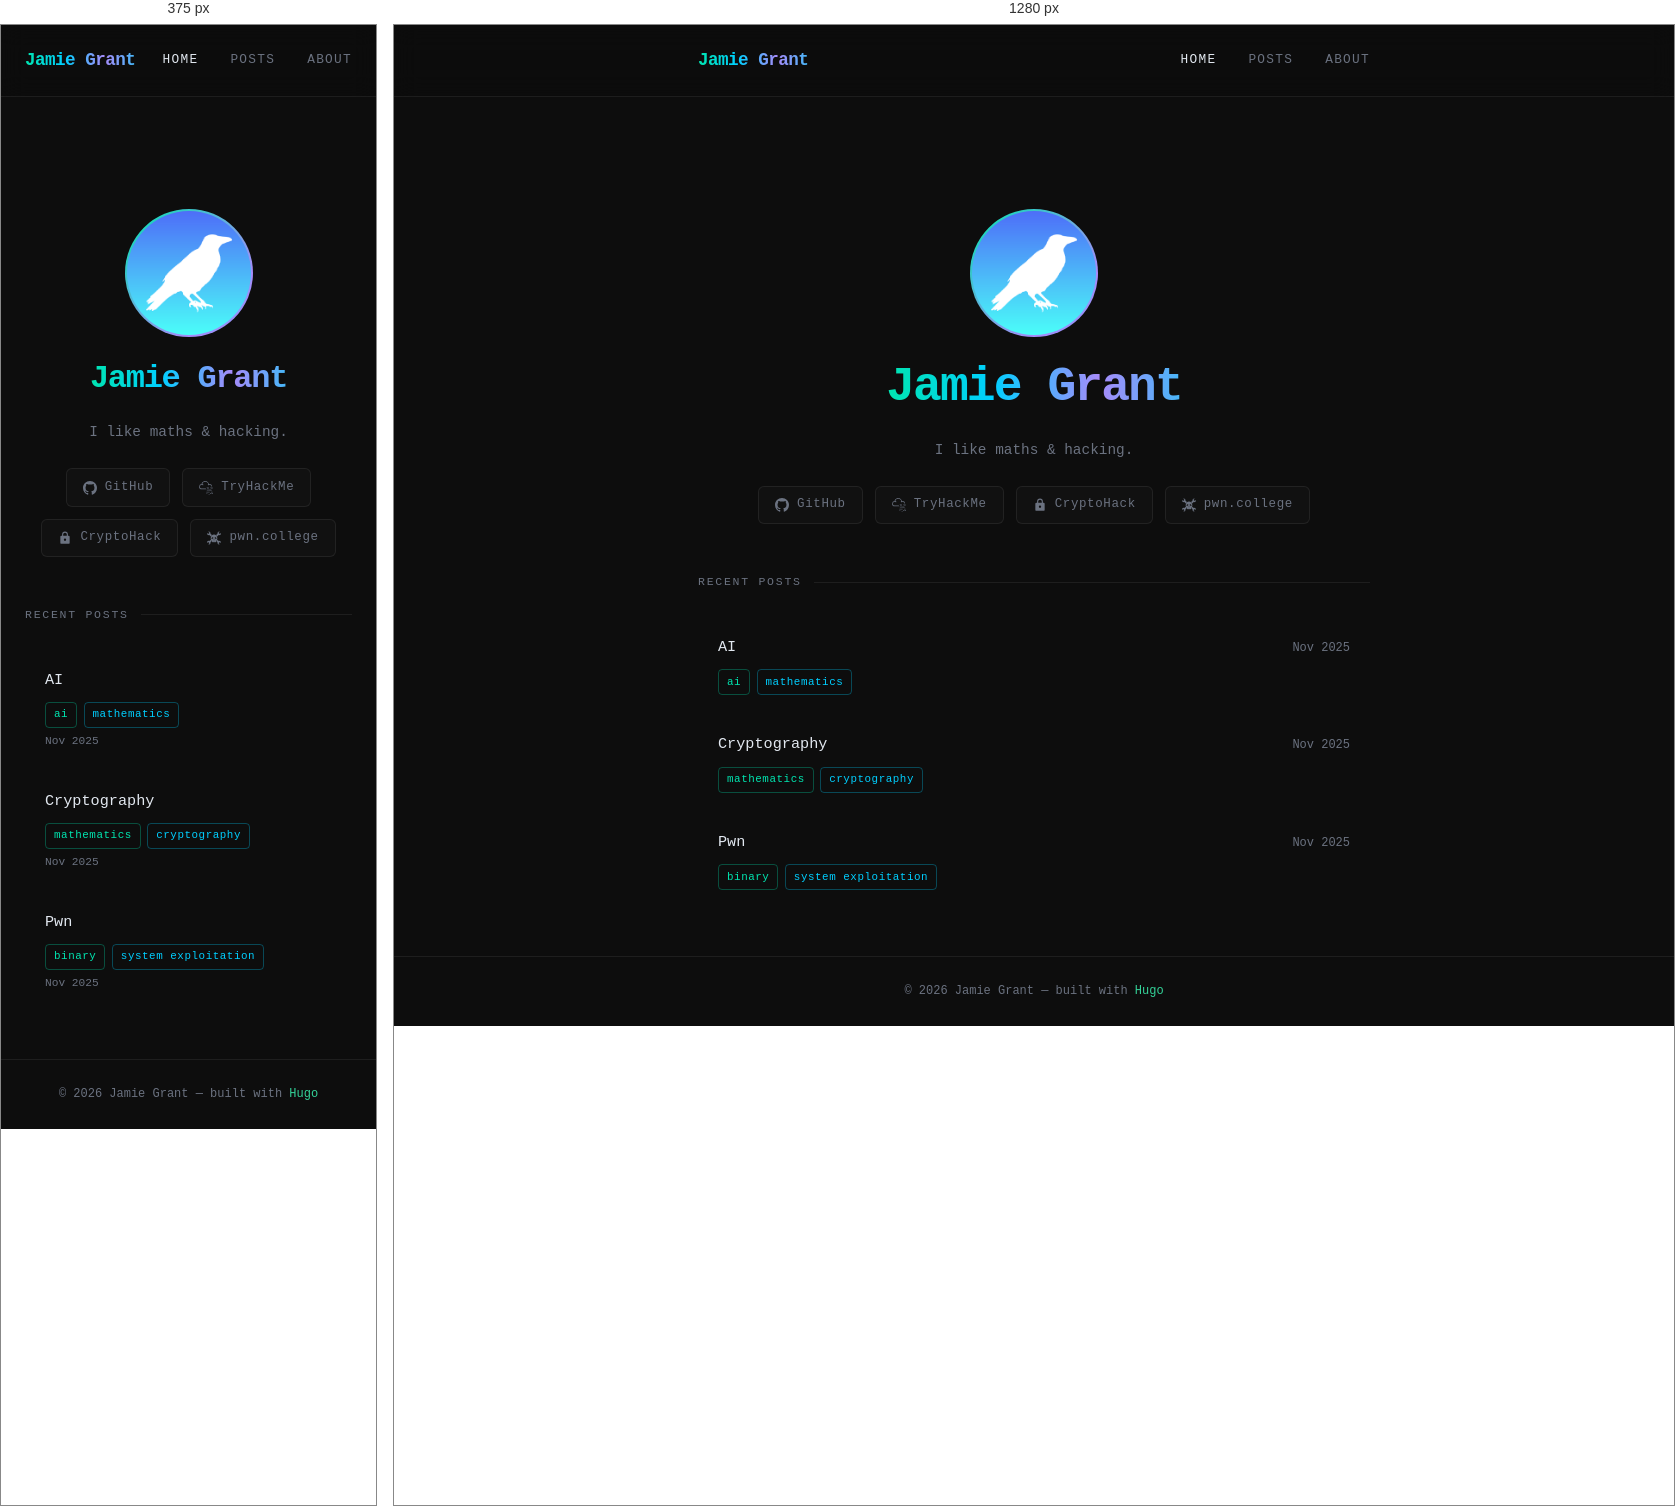
Rendered at 375 px and 1280 px, left to right.

<!-- file: index.html -->
<!DOCTYPE html>
<html lang="en-us">
<head>
	<meta name="generator" content="Hugo 0.152.2"><script src="/livereload.js?mindelay=10&amp;v=2&amp;port=1313&amp;path=livereload" data-no-instant defer></script>
  <meta charset="UTF-8">
  <meta name="viewport" content="width=device-width, initial-scale=1.0">
  <title>Jamie Grant</title>
  <meta name="description" content="I like maths &amp; hacking.">
  <link rel="stylesheet" href="/css/style.css">
  <link rel="preconnect" href="https://fonts.googleapis.com">
  <link rel="preconnect" href="https://fonts.gstatic.com" crossorigin>
  <link rel="icon" type="image/png" href="/img/favicon.png">
</head>
<body>

<nav>
  <div class="container nav-inner">
    <a href="/" class="nav-logo aurora-text">Jamie Grant</a>
    <ul class="nav-links">
      
      <li>
        <a href="/" class="active">
          Home
        </a>
      </li>
      
      <li>
        <a href="/posts/">
          Posts
        </a>
      </li>
      
      <li>
        <a href="/about/">
          About
        </a>
      </li>
      
    </ul>
  </div>
</nav>

<main>
  <div class="container">
    

<section class="hero">
  <div class="avatar-ring">
    
    <img src="/img/avatar.png" alt="Jamie Grant">
    
  </div>

  <div>
    <h1 class="hero-name aurora-text">Jamie Grant</h1>
  </div>

  <p class="hero-bio">I like maths &amp; hacking.</p>

  
  <div class="social-links">
    


<a href="https://github.com/northmatrix"
   class="social-link social-link-github"
   target="_blank" rel="noopener">
  
  <svg viewBox="0 0 24 24"><path d="M12 0C5.374 0 0 5.373 0 12c0 5.302 3.438 9.8 8.207 11.387.599.111.793-.261.793-.577v-2.234c-3.338.726-4.033-1.416-4.033-1.416-.546-1.387-1.333-1.756-1.333-1.756-1.089-.745.083-.729.083-.729 1.205.084 1.839 1.237 1.839 1.237 1.07 1.834 2.807 1.304 3.492.997.107-.775.418-1.305.762-1.604-2.665-.305-5.467-1.334-5.467-5.931 0-1.311.469-2.381 1.236-3.221-.124-.303-.535-1.524.117-3.176 0 0 1.008-.322 3.301 1.23A11.509 11.509 0 0112 5.803c1.02.005 2.047.138 3.006.404 2.291-1.552 3.297-1.23 3.297-1.23.653 1.653.242 2.874.118 3.176.77.84 1.235 1.911 1.235 3.221 0 4.609-2.807 5.624-5.479 5.921.43.372.823 1.102.823 2.222v3.293c0 .319.192.694.801.576C20.566 21.797 24 17.3 24 12c0-6.627-5.373-12-12-12z"/></svg>
  
  GitHub
</a>



<a href="https://tryhackme.com/p/Northmatrix"
   class="social-link social-link-tryhackme"
   target="_blank" rel="noopener">
  
  <svg role="img" viewBox="0 0 24 24" xmlns="http://www.w3.org/2000/svg"><title>TryHackMe</title><path d="M10.705 0C7.54 0 4.902 2.285 4.349 5.291a4.525 4.525 0 0 0-4.107 4.5 4.525 4.525 0 0 0 4.52 4.52h6.761a.625.625 0 1 0 0-1.25H4.761a3.273 3.273 0 0 1-3.27-3.27A3.273 3.273 0 0 1 6.59 7.08a.625.625 0 0 0 .7-1.035 4.488 4.488 0 0 0-1.68-.69 5.223 5.223 0 0 1 5.096-4.104 5.221 5.221 0 0 1 5.174 4.57 4.489 4.489 0 0 0-.488.305.625.625 0 1 0 .731 1.013 3.245 3.245 0 0 1 1.912-.616 3.278 3.278 0 0 1 3.203 2.61.625.625 0 0 0 1.225-.251 4.533 4.533 0 0 0-4.428-3.61 4.54 4.54 0 0 0-.958.105C16.556 2.328 13.9 0 10.705 0zm5.192 10.64a.925.925 0 0 0-.462.108.913.913 0 0 0-.313.29 1.27 1.27 0 0 0-.175.427 2.39 2.39 0 0 0-.054.514c0 .181.018.353.054.517.036.164.095.307.175.43a.899.899 0 0 0 .313.297c.127.073.281.11.462.11.18 0 .334-.037.46-.11a.897.897 0 0 0 .309-.296c.08-.124.137-.267.173-.431.036-.164.054-.336.054-.517 0-.18-.018-.352-.054-.514a1.271 1.271 0 0 0-.173-.426.901.901 0 0 0-.309-.291.917.917 0 0 0-.46-.108zm6.486 0a.925.925 0 0 0-.462.108.913.913 0 0 0-.313.29 1.27 1.27 0 0 0-.175.427 2.39 2.39 0 0 0-.053.514c0 .181.017.353.053.517.036.164.095.307.175.43a.899.899 0 0 0 .313.297c.127.073.281.11.462.11.18 0 .334-.037.46-.11a.897.897 0 0 0 .31-.296c.078-.124.136-.267.172-.431.036-.164.054-.336.054-.517 0-.18-.018-.352-.054-.514a1.271 1.271 0 0 0-.173-.426.901.901 0 0 0-.308-.291.916.916 0 0 0-.461-.108zm-8.537.068l-.84.618.313.43.476-.368v1.877h.603v-2.557zm6.486 0l-.841.618.314.43.477-.368v1.877h.603v-2.557zm-4.435.445c.08 0 .143.028.193.084.05.057.087.127.114.21.026.083.044.173.054.269a2.541 2.541 0 0 1 0 .533c-.01.097-.028.187-.054.27a.584.584 0 0 1-.114.21.243.243 0 0 1-.193.085.248.248 0 0 1-.195-.086.584.584 0 0 1-.118-.209 1.245 1.245 0 0 1-.056-.27 2.645 2.645 0 0 1 0-.533c.01-.096.029-.186.056-.27a.583.583 0 0 1 .118-.209.25.25 0 0 1 .195-.084zm6.486 0c.08 0 .144.028.193.084.05.057.087.127.114.21.027.083.044.173.054.269a2.541 2.541 0 0 1 0 .533c-.01.097-.027.187-.054.27a.584.584 0 0 1-.114.21.243.243 0 0 1-.193.085.249.249 0 0 1-.195-.086.581.581 0 0 1-.117-.209 1.245 1.245 0 0 1-.056-.27 2.642 2.642 0 0 1 0-.533c.01-.096.028-.186.056-.27a.58.58 0 0 1 .117-.209.25.25 0 0 1 .195-.084zm-2.191 3.51a.93.93 0 0 0-.463.109.908.908 0 0 0-.312.291c-.08.122-.139.263-.175.426a2.383 2.383 0 0 0-.054.514c0 .18.018.353.054.516.036.164.094.308.175.432a.91.91 0 0 0 .312.296.92.92 0 0 0 .463.11c.18 0 .333-.037.46-.11a.892.892 0 0 0 .308-.296 1.32 1.32 0 0 0 .174-.432c.036-.163.054-.335.054-.516 0-.18-.018-.352-.054-.514a1.274 1.274 0 0 0-.174-.426.89.89 0 0 0-.309-.291.918.918 0 0 0-.46-.108zm-6.402.07l-.841.617.314.43.476-.369v1.878h.604v-2.557zm2.125 0l-.841.617.314.43.477-.369v1.878h.603v-2.557zm2.116 0l-.84.617.313.43.477-.369v1.878h.603v-2.557zm2.16.443c.08 0 .144.028.194.085a.605.605 0 0 1 .114.21c.026.083.044.172.053.269a2.639 2.639 0 0 1 0 .532 1.28 1.28 0 0 1-.053.27.585.585 0 0 1-.114.21.244.244 0 0 1-.193.085.25.25 0 0 1-.196-.085.589.589 0 0 1-.117-.21 1.245 1.245 0 0 1-.056-.27 2.597 2.597 0 0 1 0-.532c.01-.097.028-.186.056-.27a.589.589 0 0 1 .117-.209.249.249 0 0 1 .196-.085zm-6.729 3.073a.676.676 0 0 0-.335.078.661.661 0 0 0-.227.211.91.91 0 0 0-.127.31c-.027.118-.04.242-.04.373s.013.256.04.375a.93.93 0 0 0 .127.313.65.65 0 0 0 .227.215c.092.053.204.08.335.08a.655.655 0 0 0 .334-.08.65.65 0 0 0 .225-.215c.057-.09.1-.194.125-.313a1.75 1.75 0 0 0 .04-.375c0-.13-.014-.255-.04-.373a.931.931 0 0 0-.125-.31.658.658 0 0 0-.225-.21.667.667 0 0 0-.334-.08zm3.086 0a.675.675 0 0 0-.336.078.661.661 0 0 0-.226.211.907.907 0 0 0-.127.31 1.69 1.69 0 0 0-.04.373c0 .131.013.256.04.375a.928.928 0 0 0 .127.313c.058.09.134.162.226.215.093.053.205.08.336.08a.655.655 0 0 0 .334-.08.65.65 0 0 0 .224-.215c.058-.09.1-.194.126-.313a1.752 1.752 0 0 0 0-.748.94.94 0 0 0-.126-.31.657.657 0 0 0-.224-.21.667.667 0 0 0-.334-.08zm5.108 0a.675.675 0 0 0-.336.078.661.661 0 0 0-.226.211.91.91 0 0 0-.127.31c-.027.118-.04.242-.04.373s.013.256.04.375a.931.931 0 0 0 .127.313c.058.09.134.162.226.215.093.053.205.08.336.08.13 0 .243-.027.334-.08a.65.65 0 0 0 .224-.215c.058-.09.1-.194.126-.313a1.75 1.75 0 0 0 .04-.375c0-.13-.014-.255-.04-.373a.943.943 0 0 0-.126-.31.657.657 0 0 0-.224-.21.668.668 0 0 0-.334-.08zm-6.658.05l-.61.448.227.311.346-.266v1.362h.438v-1.856zm3.068 0l-.61.448.227.311.346-.266v1.362h.438v-1.856zm5.108 0l-.611.448.228.311.346-.266v1.362h.438v-1.856zm-9.712.322c.058 0 .105.02.14.062a.421.421 0 0 1 .083.151.96.96 0 0 1 .04.196 1.932 1.932 0 0 1 0 .386.954.954 0 0 1-.04.197.421.421 0 0 1-.083.152.176.176 0 0 1-.14.061.18.18 0 0 1-.141-.06.427.427 0 0 1-.085-.153.887.887 0 0 1-.041-.197 1.96 1.96 0 0 1 0-.386.893.893 0 0 1 .04-.196.42.42 0 0 1 .086-.151.181.181 0 0 1 .141-.062zm3.086 0c.058 0 .104.02.14.062a.421.421 0 0 1 .082.151.94.94 0 0 1 .04.196 1.906 1.906 0 0 1 0 .386.93.93 0 0 1-.04.197.421.421 0 0 1-.082.152.176.176 0 0 1-.14.061.18.18 0 0 1-.141-.06.42.42 0 0 1-.086-.153.846.846 0 0 1-.04-.197 1.965 1.965 0 0 1-.011-.195c0-.057.004-.121.01-.191a.849.849 0 0 1 .041-.196.42.42 0 0 1 .086-.151.182.182 0 0 1 .141-.062zm5.108 0c.058 0 .104.02.14.062a.421.421 0 0 1 .082.151.92.92 0 0 1 .04.196 1.963 1.963 0 0 1 0 .386.943.943 0 0 1-.04.197.421.421 0 0 1-.082.152.177.177 0 0 1-.14.061.18.18 0 0 1-.142-.06.437.437 0 0 1-.085-.153.95.95 0 0 1-.04-.197 1.965 1.965 0 0 1-.011-.195c0-.057.004-.121.01-.191a.959.959 0 0 1 .04-.196.47.47 0 0 1 .086-.151.181.181 0 0 1 .142-.062zm-1.684 1.814a.675.675 0 0 0-.336.079.66.66 0 0 0-.227.21.91.91 0 0 0-.127.31 1.731 1.731 0 0 0 0 .748.939.939 0 0 0 .127.314c.059.09.134.162.227.215.093.053.205.08.336.08a.66.66 0 0 0 .334-.08.648.648 0 0 0 .224-.215c.058-.09.1-.195.126-.314a1.737 1.737 0 0 0-.001-.747.928.928 0 0 0-.125-.31.65.65 0 0 0-.224-.211.668.668 0 0 0-.334-.079zm3.063 0a.676.676 0 0 0-.336.079.664.664 0 0 0-.227.21.906.906 0 0 0-.127.31 1.74 1.74 0 0 0 0 .748.936.936 0 0 0 .127.314.66.66 0 0 0 .227.215c.092.053.204.08.336.08a.654.654 0 0 0 .334-.08.648.648 0 0 0 .223-.215c.058-.09.1-.195.126-.314a1.74 1.74 0 0 0 0-.747.928.928 0 0 0-.126-.31.65.65 0 0 0-.223-.211.666.666 0 0 0-.334-.079zm-1.545.05l-.611.448.228.312.346-.267v1.363h.438v-1.856zm-1.518.323c.057 0 .104.02.14.061a.42.42 0 0 1 .082.152.91.91 0 0 1 .04.195 1.966 1.966 0 0 1 0 .387.951.951 0 0 1-.04.197.421.421 0 0 1-.082.152.177.177 0 0 1-.14.06.18.18 0 0 1-.142-.06.428.428 0 0 1-.085-.152.914.914 0 0 1-.04-.197 1.96 1.96 0 0 1-.011-.195c0-.058.003-.122.01-.192a.923.923 0 0 1 .041-.195c.02-.06.048-.11.085-.152a.181.181 0 0 1 .142-.061zm3.063 0c.057 0 .104.02.14.061a.42.42 0 0 1 .082.152.94.94 0 0 1 .04.195 1.91 1.91 0 0 1 0 .387.93.93 0 0 1-.04.197.422.422 0 0 1-.083.152.175.175 0 0 1-.14.06.18.18 0 0 1-.141-.06.423.423 0 0 1-.085-.152.907.907 0 0 1-.04-.197 1.95 1.95 0 0 1 0-.387.915.915 0 0 1 .04-.195c.02-.06.048-.11.085-.152a.182.182 0 0 1 .142-.061zm-9.713.185a.465.465 0 0 0-.232.055.456.456 0 0 0-.157.146.627.627 0 0 0-.089.215 1.168 1.168 0 0 0-.027.259c0 .09.009.177.027.26a.648.648 0 0 0 .089.216c.04.063.093.112.157.149a.459.459 0 0 0 .232.056c.09 0 .168-.02.231-.056a.45.45 0 0 0 .156-.149.67.67 0 0 0 .087-.217 1.218 1.218 0 0 0 0-.518.647.647 0 0 0-.087-.215.448.448 0 0 0-.156-.146.458.458 0 0 0-.23-.055zm1.052.035l-.423.31.158.217.24-.185v.944h.303v-1.286zm-1.052.224c.04 0 .073.014.097.042a.284.284 0 0 1 .057.105.69.69 0 0 1 .028.136c.004.049.007.092.007.133 0 .04-.003.086-.007.135a.684.684 0 0 1-.028.136.285.285 0 0 1-.057.105.123.123 0 0 1-.097.043.125.125 0 0 1-.098-.043.298.298 0 0 1-.059-.105.612.612 0 0 1-.028-.136 1.39 1.39 0 0 1 0-.268.62.62 0 0 1 .028-.136.297.297 0 0 1 .06-.105.125.125 0 0 1 .097-.042zm3.775 1.394a.463.463 0 0 0-.232.054.452.452 0 0 0-.157.146.621.621 0 0 0-.088.214 1.19 1.19 0 0 0 0 .519.641.641 0 0 0 .088.217.46.46 0 0 0 .157.15.458.458 0 0 0 .232.054.454.454 0 0 0 .232-.055.45.45 0 0 0 .155-.149.664.664 0 0 0 .087-.217 1.189 1.189 0 0 0 0-.519.642.642 0 0 0-.087-.214.446.446 0 0 0-.155-.146.459.459 0 0 0-.232-.054zm1.052.034l-.423.31.158.216.24-.185v.945h.303V22.68zm-1.052.223c.04 0 .073.014.098.043a.3.3 0 0 1 .057.105.643.643 0 0 1 .027.135 1.31 1.31 0 0 1 0 .268.654.654 0 0 1-.027.137.307.307 0 0 1-.057.105.124.124 0 0 1-.098.042.125.125 0 0 1-.098-.042.293.293 0 0 1-.059-.105.618.618 0 0 1-.028-.137 1.364 1.364 0 0 1 0-.268.612.612 0 0 1 .028-.135.287.287 0 0 1 .06-.105.123.123 0 0 1 .097-.043z"/></svg>
  
  TryHackMe
</a>



<a href="https://cryptohack.org/user/northmatrix"
   class="social-link social-link-cryptohack"
   target="_blank" rel="noopener">
  
  <svg viewBox="0 0 24 24"><path d="M18 8h-1V6A5 5 0 0 0 7 6v2H6a2 2 0 0 0-2 2v10a2 2 0 0 0 2 2h12a2 2 0 0 0 2-2V10a2 2 0 0 0-2-2zm-6 9a2 2 0 1 1 0-4 2 2 0 0 1 0 4zm3.1-9H8.9V6a3.1 3.1 0 0 1 6.2 0v2z"/></svg>
  
  CryptoHack
</a>



<a href="https://pwn.college/hacker/127307"
   class="social-link social-link-pwncollege"
   target="_blank" rel="noopener">
  
  <svg role="img" viewBox="0 0 24 24" xmlns="http://www.w3.org/2000/svg"><title>Hackaday</title><path d="M0 4.124c0-.204.021-.401.06-.595l1.956 1.734 2.144-2.38L2.246 1.18c.259-.072.53-.114.812-.114a3.062 3.062 0 0 1 3.058 3.037v.021c0 .152-.012.304-.033.45l2.385 2.112a6.716 6.716 0 0 0-2.013 2.54L3.982 7.037a3.038 3.038 0 0 1-.924.145A3.06 3.06 0 0 1 0 4.124zm20.942 12.694c-.306 0-.601.045-.88.129l-2.308-2.044a6.862 6.862 0 0 1-1.819 2.706l1.993 1.765a3.05 3.05 0 0 0-.044.502 3.06 3.06 0 0 0 3.935 2.929l-1.992-1.77 2.14-2.365 1.981 1.76c.034-.181.052-.364.052-.554v-.026a3.057 3.057 0 0 0-3.058-3.032zm-3.397-7.592l2.473-2.189c.292.093.601.145.924.145A3.06 3.06 0 0 0 23.94 3.53l-1.956 1.734-2.144-2.38 1.914-1.703a3.049 3.049 0 0 0-.812-.114 3.062 3.062 0 0 0-3.058 3.037v.021c0 .152.012.304.033.45l-2.385 2.112a6.716 6.716 0 0 1 2.013 2.54zm-11.3 5.677l-2.307 2.044A3.057 3.057 0 0 0 0 19.85v.026c0 .19.018.373.052.554l1.982-1.76 2.14 2.365-1.993 1.77a3.06 3.06 0 0 0 3.935-2.929 3.05 3.05 0 0 0-.044-.502l1.993-1.765a6.862 6.862 0 0 1-1.82-2.706zm8.971 2.657a1.076 1.076 0 1 1-1.961.424h-.192a1.076 1.076 0 1 1-2.127 0h-.15A1.105 1.105 0 0 1 9.7 19.23c-.604 0-1.094-.5-1.094-1.115 0-.21.057-.405.156-.572-1.493-1.142-2.474-3.051-2.474-5.213 0-3.497 2.559-6.332 5.713-6.332s5.713 2.835 5.713 6.332c0 2.173-.991 4.091-2.497 5.231zm-4.194-5.914a1.995 1.995 0 0 0-.559-.66 1.804 1.804 0 0 0-.918-.264 1.45 1.45 0 0 0-.319.036c-.405.05-.747.327-.983.647-.207.257-.368.569-.372.905-.032.278.024.556.075.828.066.322.293.584.55.774.119.095.29.226.44.116.1-.134.016-.33.107-.478a.5.5 0 0 1 .258-.326c.263-.132.527-.262.808-.355.228-.067.416-.219.61-.349.255-.197.424-.558.303-.874zm.996 2.325c-.279-.007-.63 1.237-.574 1.78.175.72.237-.505.574-.506.323.014.275 1.255.53.504.078-.5-.224-1.77-.53-1.778zm4.036-.833c.051-.272.107-.55.075-.828-.004-.336-.165-.648-.372-.905-.236-.32-.578-.596-.983-.647a1.45 1.45 0 0 0-.319-.036c-.32-.001-.644.1-.918.264-.235.171-.42.406-.559.66-.121.316.048.677.303.874.194.13.382.282.61.35.28.092.545.222.808.354a.5.5 0 0 1 .258.326c.091.147.007.344.106.478.151.11.322-.021.44-.116.258-.19.485-.452.551-.774z"/></svg>
  
  pwn.college
</a>

  </div>
  
</section>



<section>
  <p class="section-label">Recent posts</p>
  <div class="post-list">
    
    <a href="/posts/ai/" class="post-card">
      <div class="post-card-left">
        <span class="post-card-title">AI</span>
        
        <div class="post-card-tags">
          <span class="tag">ai</span>
<span class="tag">mathematics</span>

        </div>
        
      </div>
      <span class="post-card-date">Nov 2025</span>
    </a>
    
    <a href="/posts/cryptography/" class="post-card">
      <div class="post-card-left">
        <span class="post-card-title">Cryptography</span>
        
        <div class="post-card-tags">
          <span class="tag">mathematics</span>
<span class="tag">cryptography</span>

        </div>
        
      </div>
      <span class="post-card-date">Nov 2025</span>
    </a>
    
    <a href="/posts/pwn/" class="post-card">
      <div class="post-card-left">
        <span class="post-card-title">Pwn</span>
        
        <div class="post-card-tags">
          <span class="tag">binary</span>
<span class="tag">system exploitation</span>

        </div>
        
      </div>
      <span class="post-card-date">Nov 2025</span>
    </a>
    
  </div>
  
</section>



  </div>
</main>

<footer>
  <p>© 2026 Jamie Grant — built with <a href="https://gohugo.io" style="color: var(--aurora-5);">Hugo</a></p>
</footer>

<script src="/js/tags.js"></script>
</body>
</html>


/* @media block from css/style.css */
@media (max-width: 600px) {
  .post-card { flex-direction: column; gap: 0.25rem; }
  .post-card-date { font-size: 0.7rem; }
}